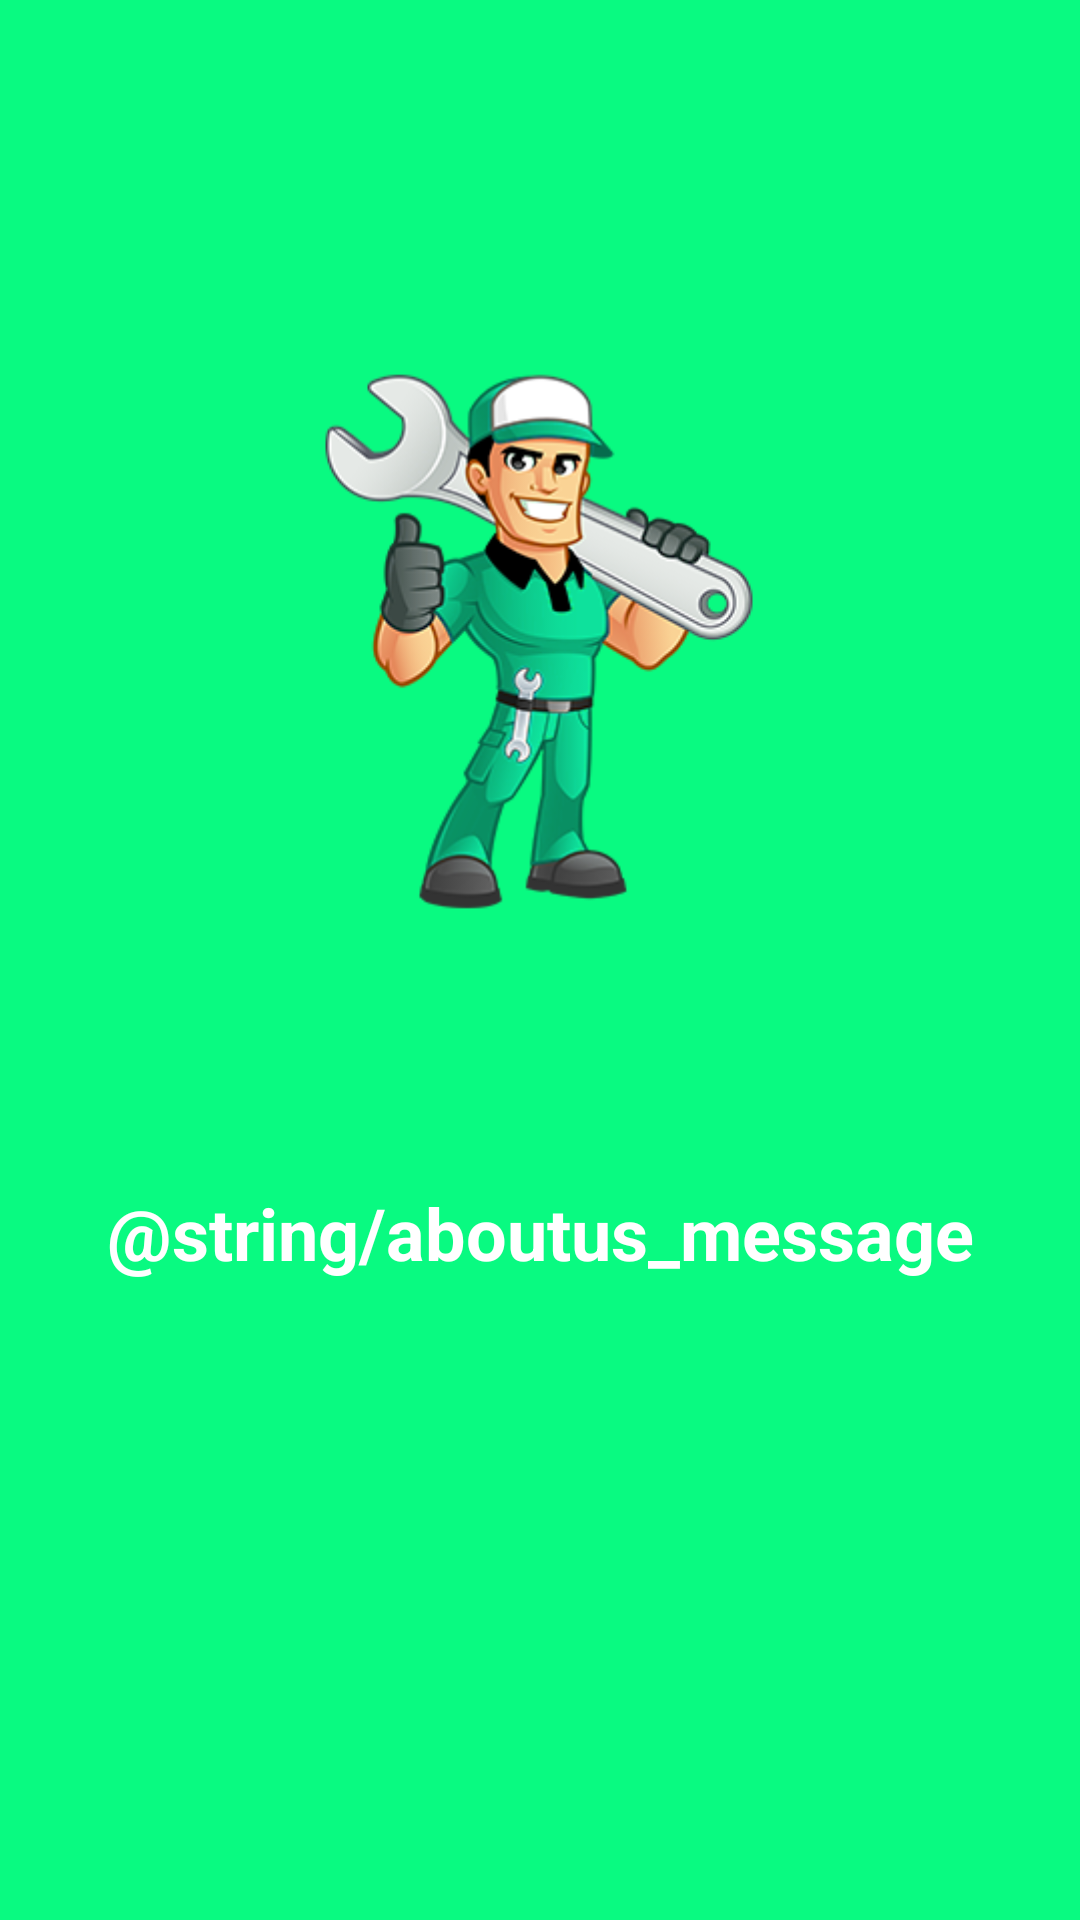

Layout XML and referenced resources for this Android screen:
<!-- AndroidManifest.xml: application theme Theme.BreakdownAssist. -->
<!-- res/layout/fragment_about.xml -->
<?xml version="1.0" encoding="utf-8"?>
<androidx.constraintlayout.widget.ConstraintLayout
    xmlns:android="http://schemas.android.com/apk/res/android"
    xmlns:app="http://schemas.android.com/apk/res-auto"
    xmlns:tools="http://schemas.android.com/tools"
    android:layout_width="match_parent"
    android:layout_height="match_parent"
    android:background="@color/colorAccent"
    tools:context=".ui.about.AboutFragment">


    <ImageView
        android:id="@+id/imageView3"
        android:layout_width="282dp"
        android:layout_height="257dp"
        app:layout_constraintBottom_toBottomOf="parent"
        app:layout_constraintEnd_toEndOf="parent"
        app:layout_constraintHorizontal_bias="0.498"
        app:layout_constraintStart_toStartOf="parent"
        app:layout_constraintTop_toTopOf="parent"
        app:layout_constraintVertical_bias="0.223"
        app:srcCompat="@drawable/about_breakdown" />

    <TextView
        android:id="@+id/tvAboutUs"
        android:layout_width="wrap_content"
        android:layout_height="wrap_content"
        android:text="@string/aboutus_message"
        android:textAlignment="center"
        android:textColor="#FFFFFF"
        android:textSize="24sp"
        android:textStyle="bold"
        app:layout_constraintBottom_toBottomOf="parent"
        app:layout_constraintEnd_toEndOf="parent"
        app:layout_constraintStart_toStartOf="parent"
        app:layout_constraintTop_toBottomOf="@+id/imageView3"
        app:layout_constraintVertical_bias="0.197" />
</androidx.constraintlayout.widget.ConstraintLayout>
<!-- resources referenced by this layout -->
<resources>
  <color name="colorAccent">#09FA81</color>
  <!-- drawable about_breakdown: png bitmap (drawable, 62143 bytes) -->
  <style name="Theme.BreakdownAssist." parent="Base.Theme.BreakdownAssist." />
  <style name="Base.Theme.BreakdownAssist." parent="Theme.Material3.DayNight.NoActionBar">
          
          <item name="colorPrimary">@color/colorAccent</item>
          <item name="colorPrimaryVariant">@color/colorPrimaryDark</item>
          <item name="colorOnPrimary">@color/white</item>
          
          <item name="colorOnSecondary">@color/black</item>
          
          <item name="android:statusBarColor">?attr/colorPrimaryVariant</item>
      </style>
  <color name="colorPrimaryDark">#000000</color>
  <color name="white">#FFFFFFFF</color>
  <color name="black">#FF000000</color>
</resources>
